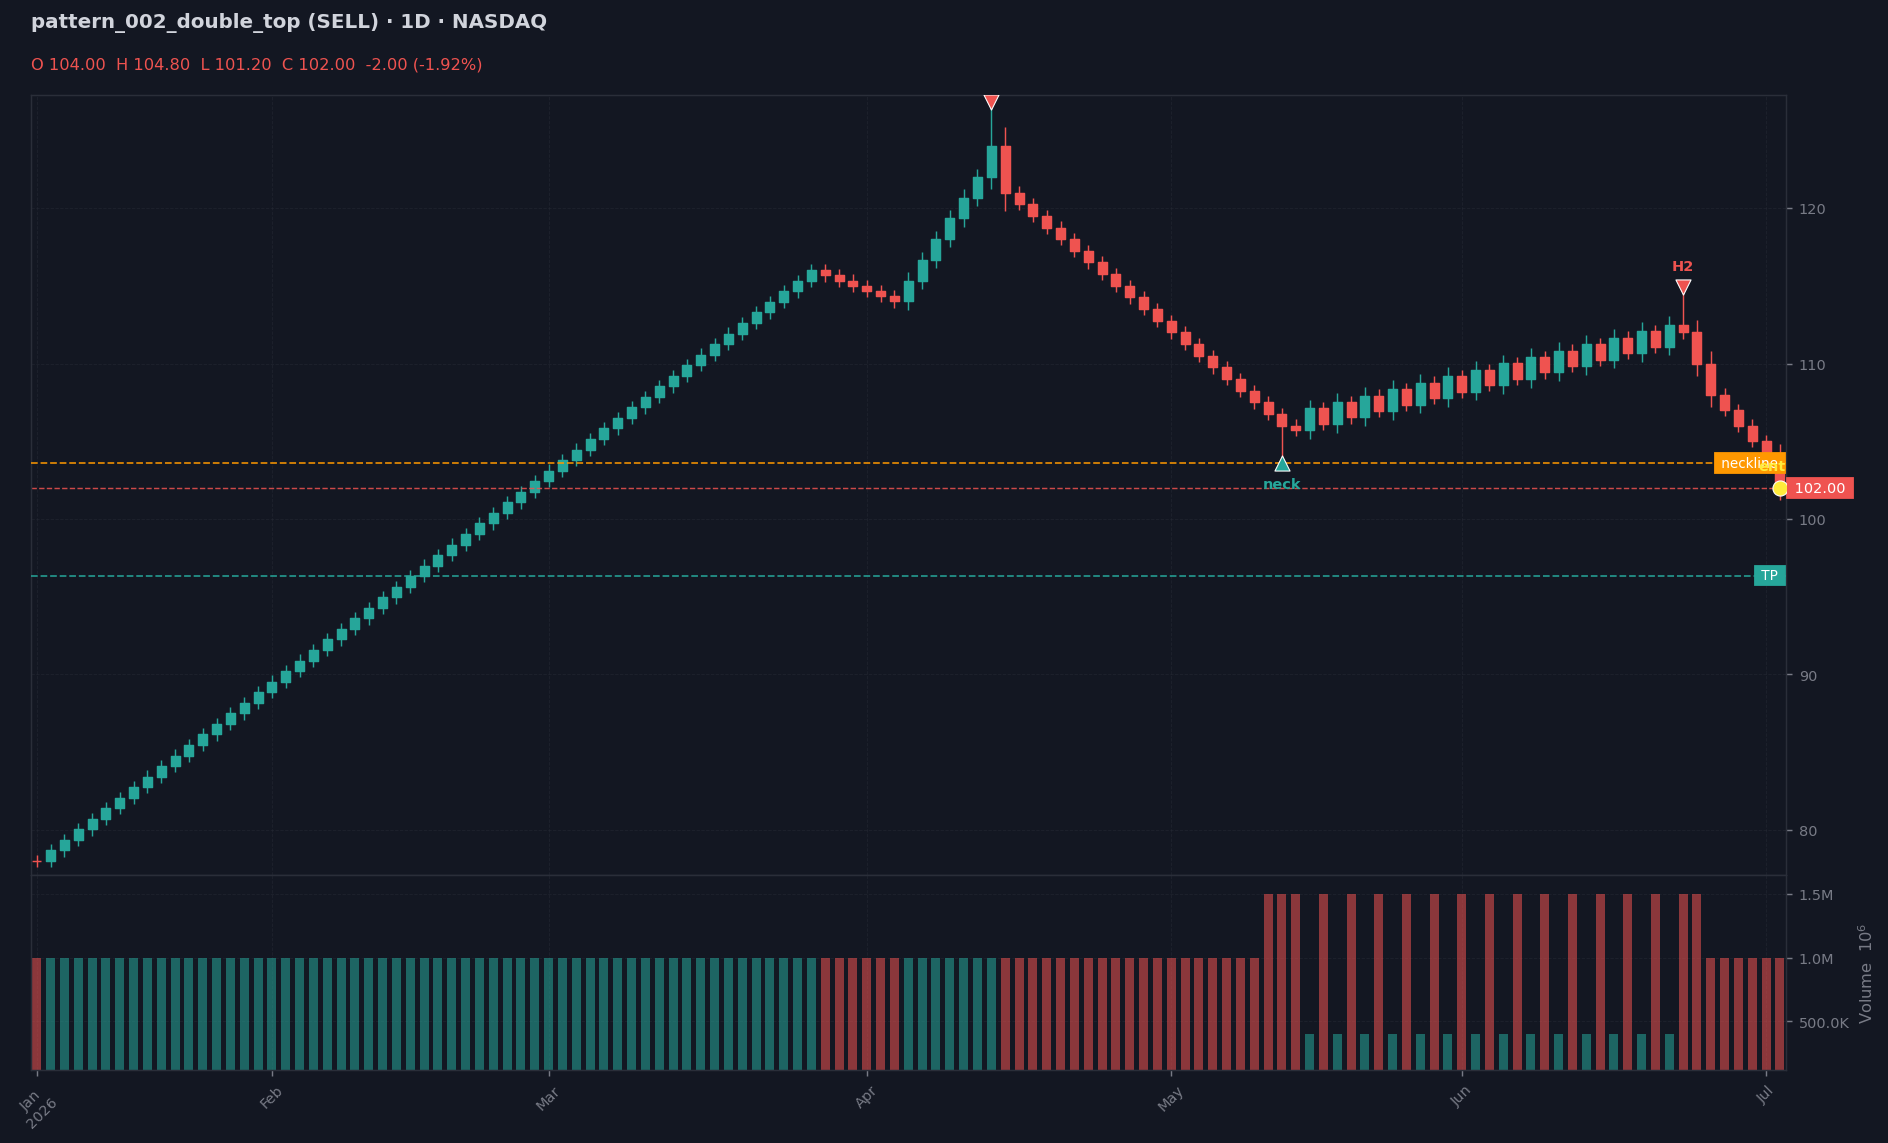

Data behind this chart, as committed beside it:
date, open, high, low, close, volume, rsi_14
2026-01-07, 78.0, 78.4, 77.6, 78.0, 1000000, 
2026-01-08, 78.0, 79.08, 77.6, 78.68, 1000000, 
2026-01-11, 78.68, 79.76, 78.28, 79.36, 1000000, 
2026-01-12, 79.36, 80.44, 78.96, 80.04, 1000000, 
2026-01-13, 80.04, 81.11, 79.64, 80.71, 1000000, 
2026-01-14, 80.71, 81.79, 80.31, 81.39, 1000000, 
2026-01-15, 81.39, 82.47, 80.99, 82.07, 1000000, 
2026-01-18, 82.07, 83.15, 81.67, 82.75, 1000000, 
2026-01-19, 82.75, 83.83, 82.35, 83.43, 1000000, 
2026-01-20, 83.43, 84.51, 83.03, 84.11, 1000000, 
2026-01-21, 84.11, 85.19, 83.71, 84.79, 1000000, 
2026-01-22, 84.79, 85.86, 84.39, 85.46, 1000000, 
2026-01-25, 85.46, 86.54, 85.06, 86.14, 1000000, 
2026-01-26, 86.14, 87.22, 85.74, 86.82, 1000000, 
2026-01-27, 86.82, 87.9, 86.42, 87.5, 1000000, 
2026-01-28, 87.5, 88.58, 87.1, 88.18, 1000000, 
2026-01-29, 88.18, 89.26, 87.78, 88.86, 1000000, 
2026-02-01, 88.86, 89.94, 88.46, 89.54, 1000000, 
2026-02-02, 89.54, 90.61, 89.14, 90.21, 1000000, 
2026-02-03, 90.21, 91.29, 89.81, 90.89, 1000000, 
2026-02-04, 90.89, 91.97, 90.49, 91.57, 1000000, 
2026-02-05, 91.57, 92.65, 91.17, 92.25, 1000000, 
2026-02-08, 92.25, 93.33, 91.85, 92.93, 1000000, 
2026-02-09, 92.93, 94.01, 92.53, 93.61, 1000000, 
2026-02-10, 93.61, 94.69, 93.21, 94.29, 1000000, 
2026-02-11, 94.29, 95.36, 93.89, 94.96, 1000000, 
2026-02-12, 94.96, 96.04, 94.56, 95.64, 1000000, 
2026-02-15, 95.64, 96.72, 95.24, 96.32, 1000000, 
2026-02-16, 96.32, 97.4, 95.92, 97.0, 1000000, 
2026-02-17, 97.0, 98.08, 96.6, 97.68, 1000000, 
2026-02-18, 97.68, 98.76, 97.28, 98.36, 1000000, 
2026-02-19, 98.36, 99.44, 97.96, 99.04, 1000000, 
2026-02-22, 99.04, 100.1, 98.64, 99.71, 1000000, 
2026-02-23, 99.71, 100.8, 99.31, 100.4, 1000000, 
2026-02-24, 100.4, 101.5, 99.99, 101.1, 1000000, 
2026-02-25, 101.1, 102.2, 100.7, 101.8, 1000000, 
2026-02-26, 101.8, 102.8, 101.3, 102.4, 1000000, 
2026-03-01, 102.4, 103.5, 102, 103.1, 1000000, 
2026-03-02, 103.1, 104.2, 102.7, 103.8, 1000000, 
2026-03-03, 103.8, 104.9, 103.4, 104.5, 1000000, 
2026-03-04, 104.5, 105.5, 104.1, 105.1, 1000000, 
2026-03-05, 105.1, 106.2, 104.7, 105.8, 1000000, 
2026-03-08, 105.8, 106.9, 105.4, 106.5, 1000000, 
2026-03-09, 106.5, 107.6, 106.1, 107.2, 1000000, 
2026-03-10, 107.2, 108.3, 106.8, 107.9, 1000000, 
2026-03-11, 107.9, 108.9, 107.5, 108.5, 1000000, 
2026-03-12, 108.5, 109.6, 108.1, 109.2, 1000000, 
2026-03-15, 109.2, 110.3, 108.8, 109.9, 1000000, 
2026-03-16, 109.9, 111, 109.5, 110.6, 1000000, 
2026-03-17, 110.6, 111.7, 110.2, 111.2, 1000000, 
2026-03-18, 111.2, 112.3, 110.8, 111.9, 1000000, 
2026-03-19, 111.9, 113, 111.5, 112.6, 1000000, 
2026-03-22, 112.6, 113.7, 112.2, 113.3, 1000000, 
2026-03-23, 113.3, 114.4, 112.9, 114, 1000000, 
2026-03-24, 114, 115, 113.6, 114.6, 1000000, 
2026-03-25, 114.6, 115.7, 114.2, 115.3, 1000000, 
2026-03-26, 115.3, 116.4, 114.9, 116.0, 1000000, 
2026-03-29, 116.0, 116.4, 115.3, 115.7, 1000000, 96.36
2026-03-30, 115.7, 116.1, 114.9, 115.3, 1000000, 92.43
2026-03-31, 115.3, 115.7, 114.6, 115.0, 1000000, 88.19
... 67 more rows
